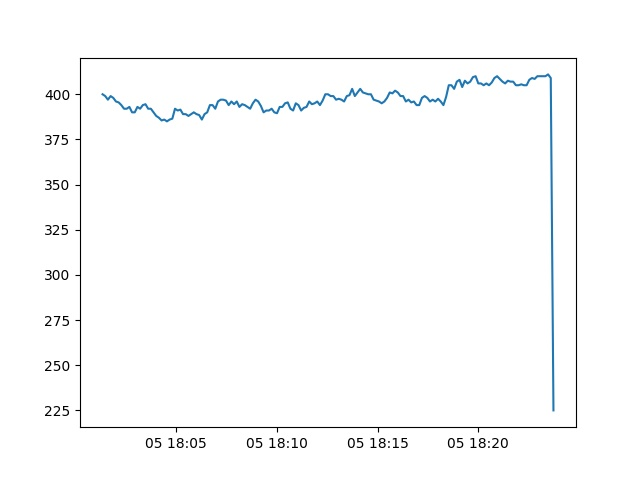

The file beside this chart, header and first rows:
Date, active
2013-10-05 18:01:20, 400.0
2013-10-05 18:01:28, 399.0
2013-10-05 18:01:36, 397.0
2013-10-05 18:01:44, 399.0
2013-10-05 18:01:52, 398.0
2013-10-05 18:02:00, 396.0
2013-10-05 18:02:08, 395.5
2013-10-05 18:02:16, 394.0
2013-10-05 18:02:24, 392.0
2013-10-05 18:02:32, 392.0
2013-10-05 18:02:40, 393.0
2013-10-05 18:02:48, 390.0
2013-10-05 18:02:56, 390.0
2013-10-05 18:03:04, 393.0
2013-10-05 18:03:12, 392.0
2013-10-05 18:03:20, 394.0
2013-10-05 18:03:28, 394.5
2013-10-05 18:03:36, 392.0
2013-10-05 18:03:44, 392.0
2013-10-05 18:03:52, 390.0
2013-10-05 18:04:00, 388.0
2013-10-05 18:04:08, 387.0
2013-10-05 18:04:16, 385.5
2013-10-05 18:04:24, 386.0
2013-10-05 18:04:32, 385.0
2013-10-05 18:04:40, 386.0
2013-10-05 18:04:48, 386.5
2013-10-05 18:04:56, 392.0
2013-10-05 18:05:04, 391.0
2013-10-05 18:05:12, 391.5
2013-10-05 18:05:20, 389.0
2013-10-05 18:05:28, 389.0
2013-10-05 18:05:36, 388.0
2013-10-05 18:05:44, 389.0
2013-10-05 18:05:52, 390.0
2013-10-05 18:06:00, 389.0
2013-10-05 18:06:08, 388.5
2013-10-05 18:06:16, 386.0
2013-10-05 18:06:24, 389.0
2013-10-05 18:06:32, 390.0
2013-10-05 18:06:40, 394.0
2013-10-05 18:06:48, 394.0
2013-10-05 18:06:56, 392.0
2013-10-05 18:07:04, 396.0
2013-10-05 18:07:12, 397.0
2013-10-05 18:07:20, 397.0
2013-10-05 18:07:28, 396.5
2013-10-05 18:07:36, 394.0
2013-10-05 18:07:44, 396.0
2013-10-05 18:07:52, 394.5
2013-10-05 18:08:00, 396.0
2013-10-05 18:08:08, 393.0
2013-10-05 18:08:16, 394.5
2013-10-05 18:08:24, 394.0
2013-10-05 18:08:32, 393.0
2013-10-05 18:08:40, 392.0
2013-10-05 18:08:48, 395.0
2013-10-05 18:08:56, 397.0
2013-10-05 18:09:04, 396.0
2013-10-05 18:09:12, 393.5
... 109 more rows
